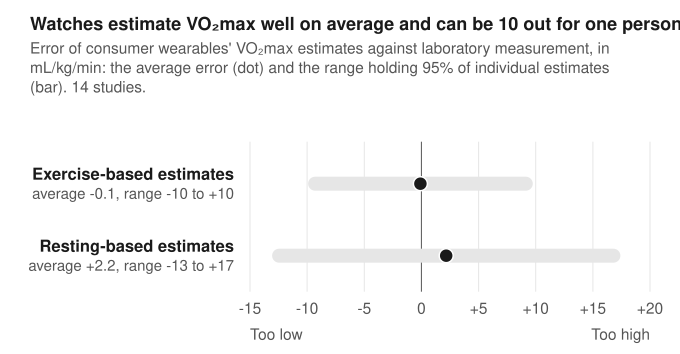

The file beside this chart, header and first rows:
kind, bias, lo, hi
Exercise-based estimates, -0.09, -9.92, 9.74
Resting-based estimates, 2.17, -13.07, 17.41
